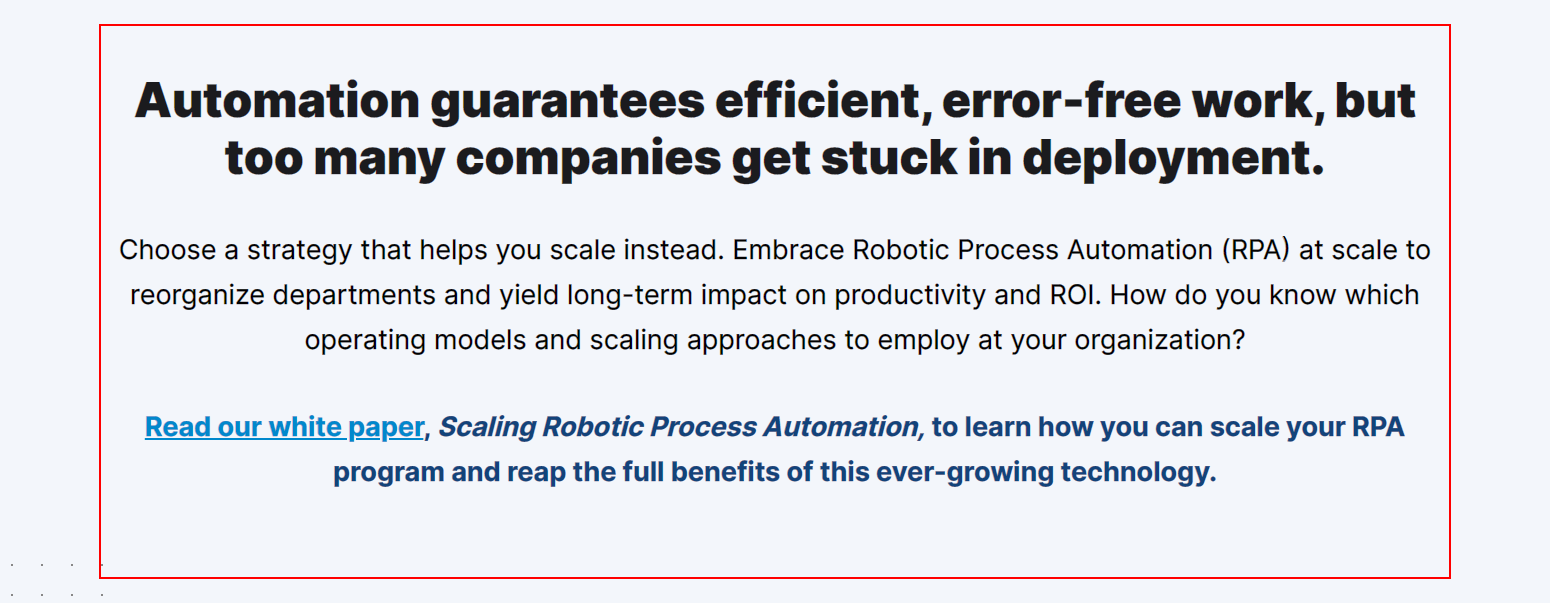
Workflow: WebScraper

Step 1: get-text from the element
